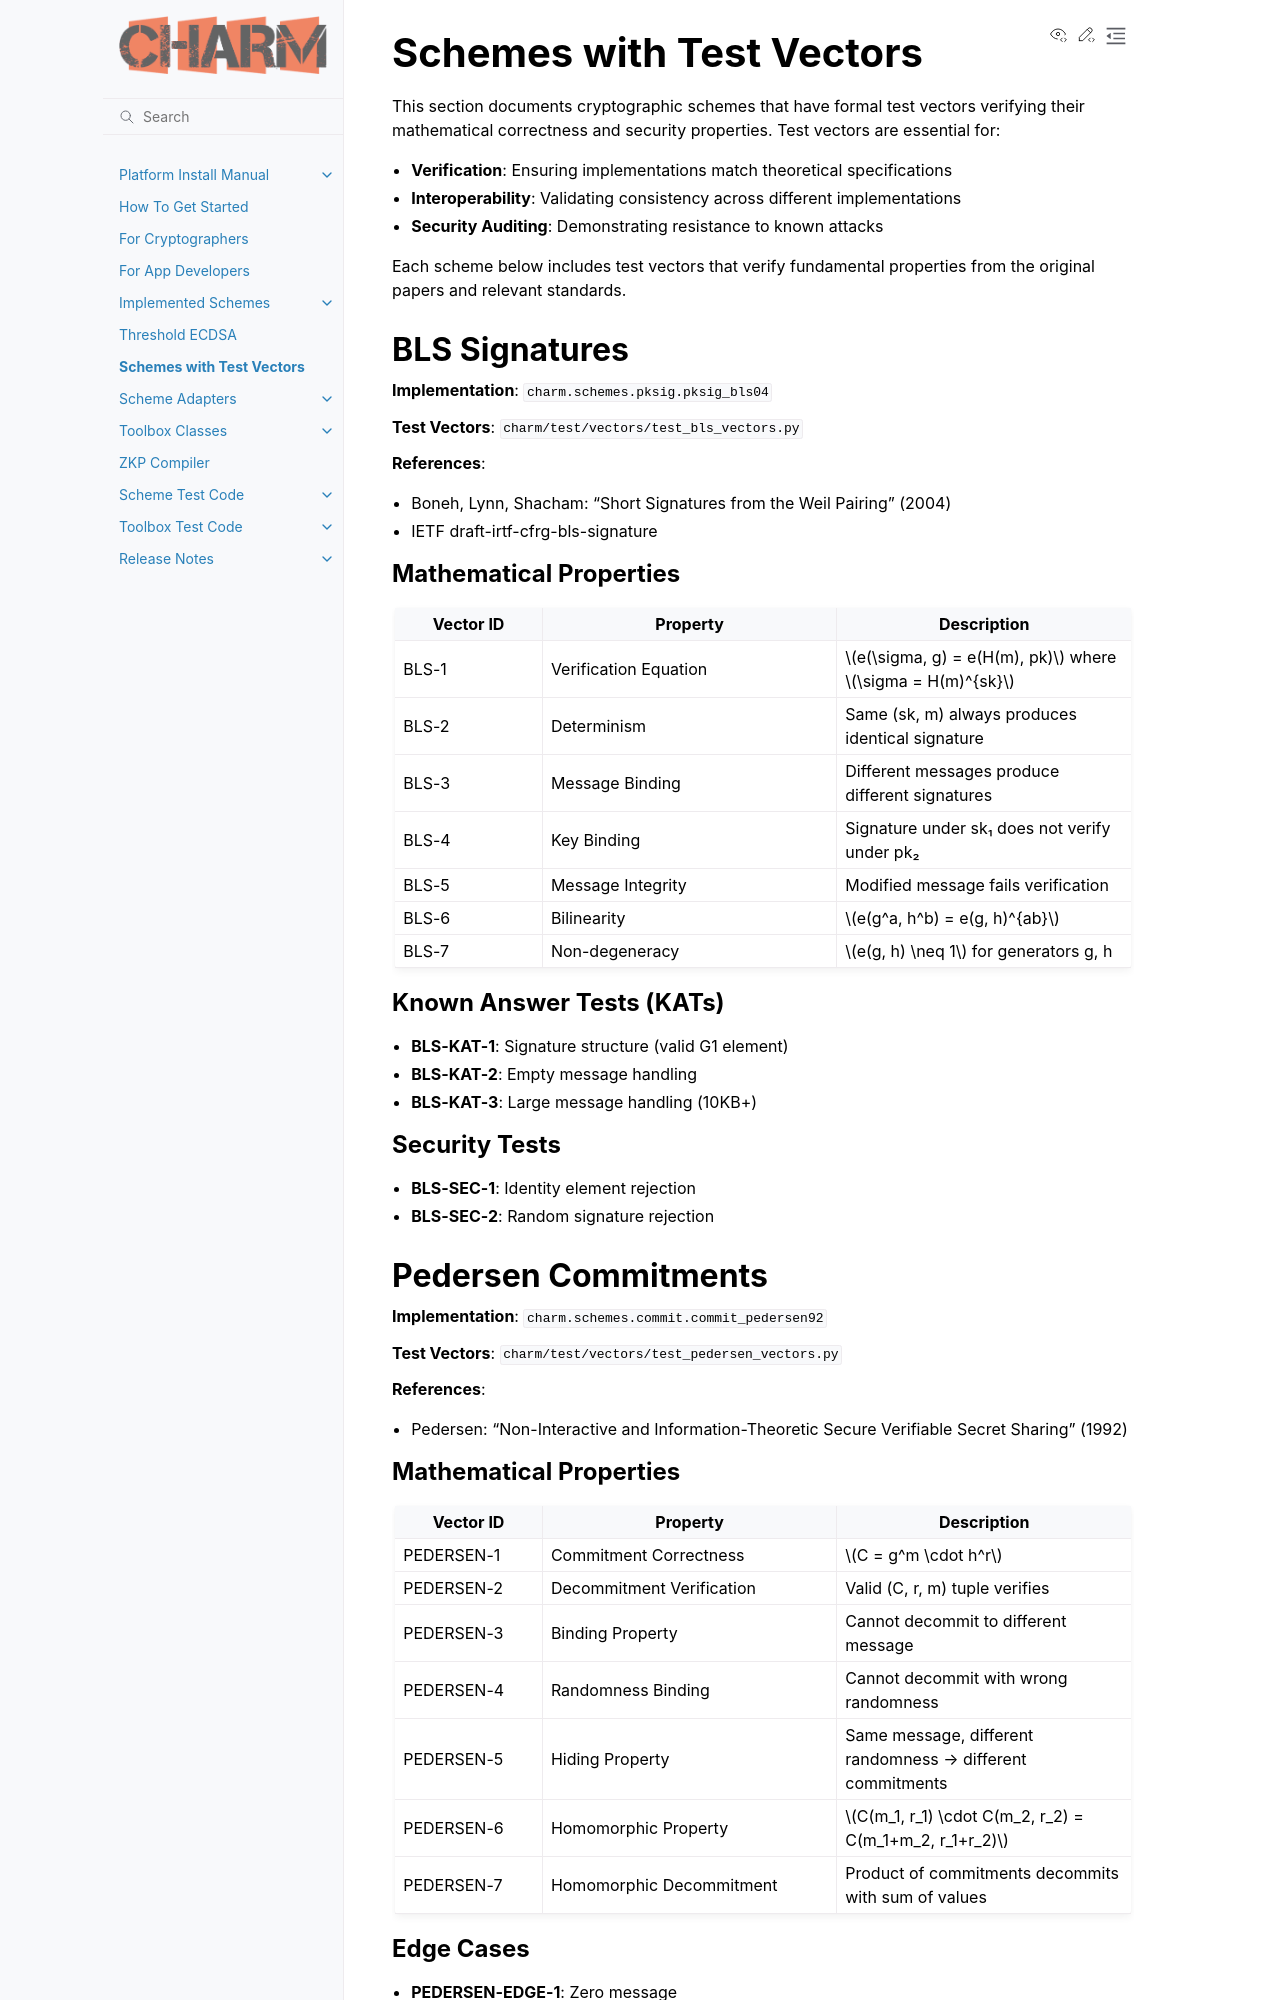

repository: JHUISI/charm · page: test_vectors.html · generator: sphinx

.. _test_vectors:

Schemes with Test Vectors
=========================

This section documents cryptographic schemes that have formal test vectors verifying
their mathematical correctness and security properties. Test vectors are essential for:

- **Verification**: Ensuring implementations match theoretical specifications
- **Interoperability**: Validating consistency across different implementations
- **Security Auditing**: Demonstrating resistance to known attacks

Each scheme below includes test vectors that verify fundamental properties from the
original papers and relevant standards.

BLS Signatures
--------------

**Implementation**: :mod:`charm.schemes.pksig.pksig_bls04`

**Test Vectors**: ``charm/test/vectors/test_bls_vectors.py``

**References**:

- Boneh, Lynn, Shacham: "Short Signatures from the Weil Pairing" (2004)
- IETF draft-irtf-cfrg-bls-signature

Mathematical Properties
^^^^^^^^^^^^^^^^^^^^^^^

.. list-table::
   :header-rows: 1
   :widths: 20 40 40

   * - Vector ID
     - Property
     - Description
   * - BLS-1
     - Verification Equation
     - :math:`e(\sigma, g) = e(H(m), pk)` where :math:`\sigma = H(m)^{sk}`
   * - BLS-2
     - Determinism
     - Same (sk, m) always produces identical signature
   * - BLS-3
     - Message Binding
     - Different messages produce different signatures
   * - BLS-4
     - Key Binding
     - Signature under sk₁ does not verify under pk₂
   * - BLS-5
     - Message Integrity
     - Modified message fails verification
   * - BLS-6
     - Bilinearity
     - :math:`e(g^a, h^b) = e(g, h)^{ab}`
   * - BLS-7
     - Non-degeneracy
     - :math:`e(g, h) \neq 1` for generators g, h

Known Answer Tests (KATs)
^^^^^^^^^^^^^^^^^^^^^^^^^

- **BLS-KAT-1**: Signature structure (valid G1 element)
- **BLS-KAT-2**: Empty message handling
- **BLS-KAT-3**: Large message handling (10KB+)

Security Tests
^^^^^^^^^^^^^^

- **BLS-SEC-1**: Identity element rejection
- **BLS-SEC-2**: Random signature rejection

Pedersen Commitments
--------------------

**Implementation**: :mod:`charm.schemes.commit.commit_pedersen92`

**Test Vectors**: ``charm/test/vectors/test_pedersen_vectors.py``

**References**:

- Pedersen: "Non-Interactive and Information-Theoretic Secure Verifiable Secret Sharing" (1992)
